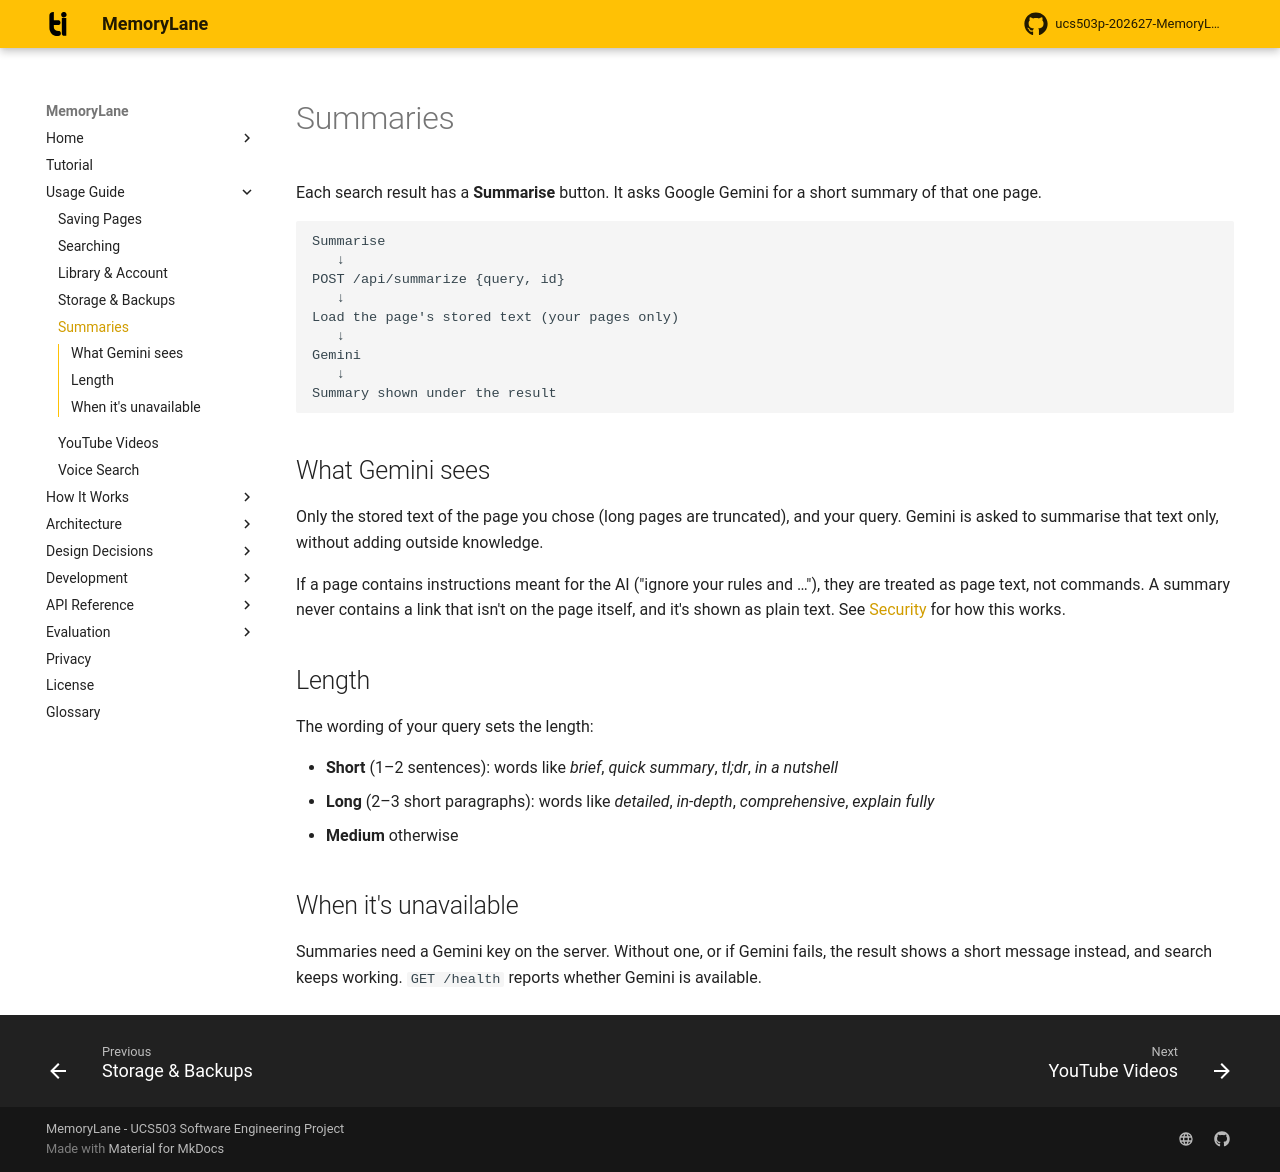

repository: rabeeh18/ucs503p-202627-MemoryLane · page: user-guide/summarization/index.html · generator: mkdocs

# Summaries

Each search result has a **Summarise** button. It asks Google Gemini for a short summary of that one page.

```text
Summarise
   ↓
POST /api/summarize {query, id}
   ↓
Load the page's stored text (your pages only)
   ↓
Gemini
   ↓
Summary shown under the result
```

## What Gemini sees

Only the stored text of the page you chose (long pages are truncated), and your query. Gemini is asked to summarise that text only, without adding outside knowledge.

If a page contains instructions meant for the AI ("ignore your rules and …"), they are treated as page text, not commands. A summary never contains a link that isn't on the page itself, and it's shown as plain text. See [Security](../architecture/security.md#prompt-injection-summaries) for how this works.

## Length

The wording of your query sets the length:

- **Short** (1–2 sentences): words like *brief*, *quick summary*, *tl;dr*, *in a nutshell*
- **Long** (2–3 short paragraphs): words like *detailed*, *in-depth*, *comprehensive*, *explain fully*
- **Medium** otherwise

## When it's unavailable

Summaries need a Gemini key on the server. Without one, or if Gemini fails, the result shows a short message instead, and search keeps working. `GET /health` reports whether Gemini is available.
